Run: headless pygame with SDL's dummy video driver; simulated clock (each Clock.tick advances the game by its frame time, no real sleeping); random seed 0; keys injected as events and as key.get_pressed() state; no mouse input.
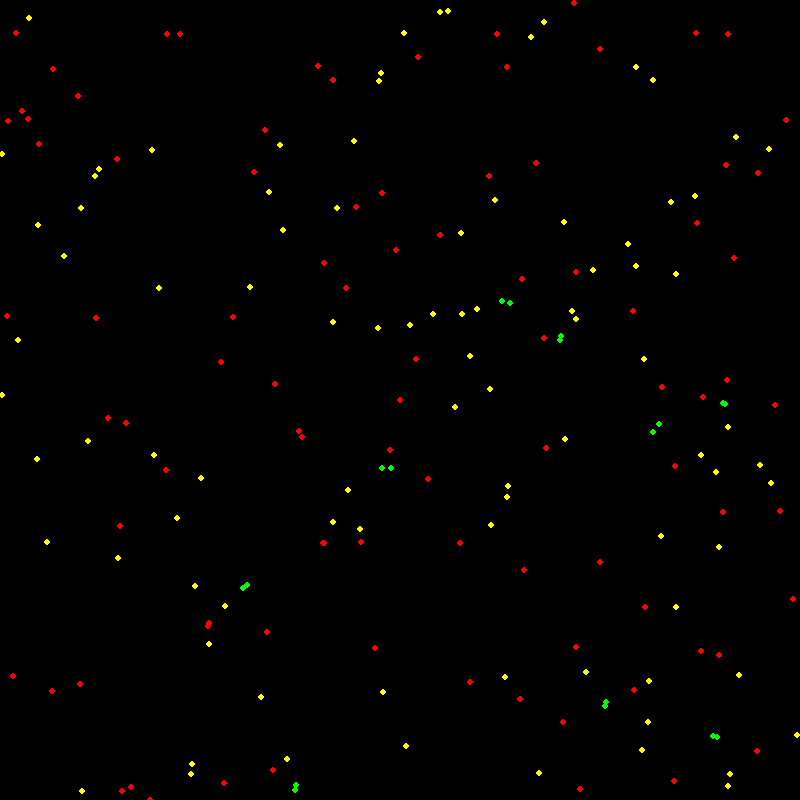
Frame 1 of 4 · flips 1–60 · no input
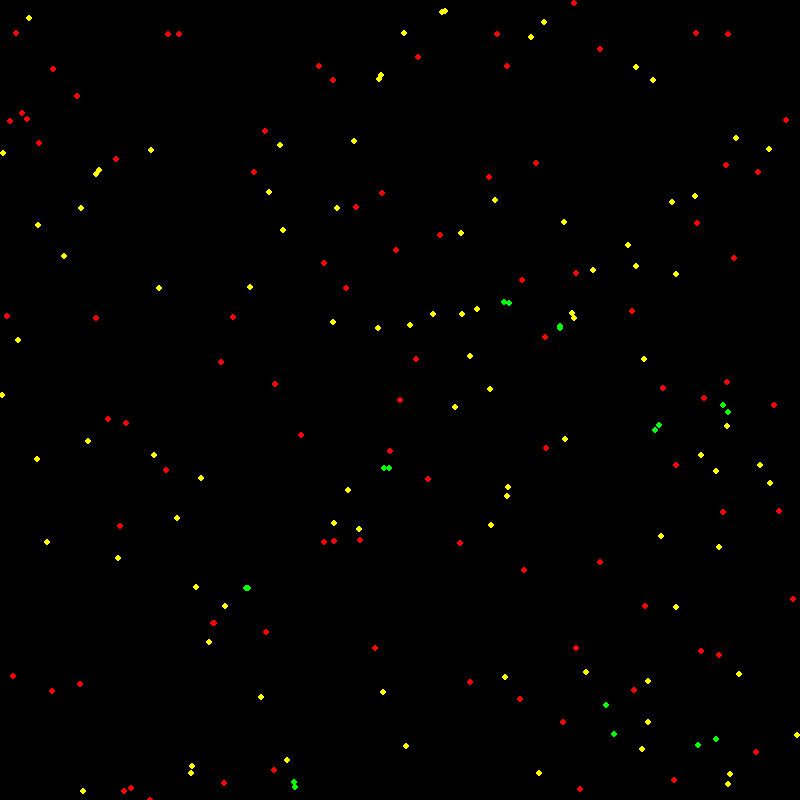
Frame 2 of 4 · flips 61–180 · tapped SPACE, RETURN · held RIGHT (→), D
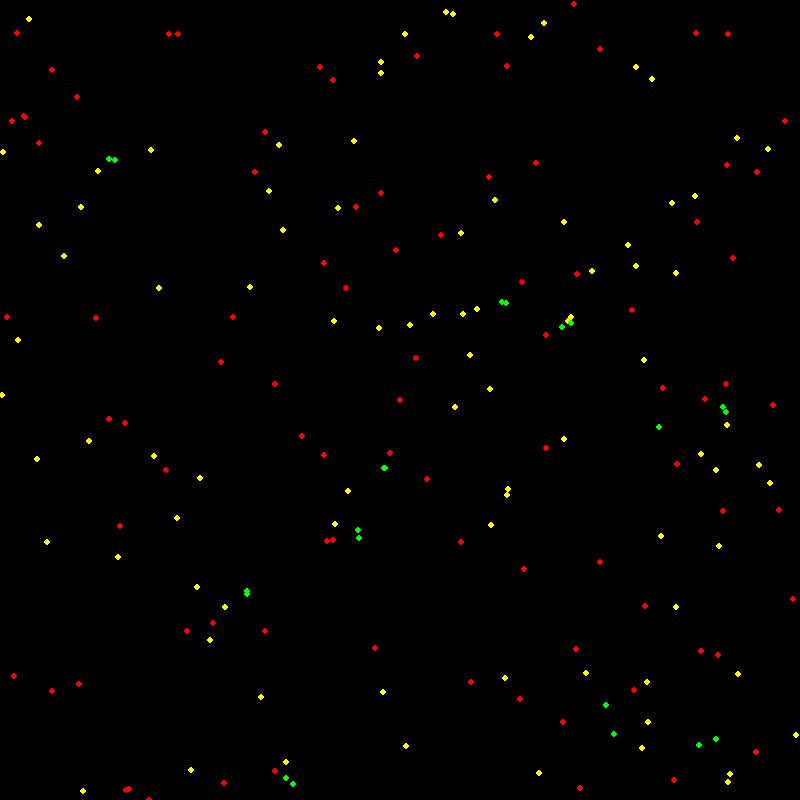
Frame 3 of 4 · flips 181–300 · held DOWN (↓), S
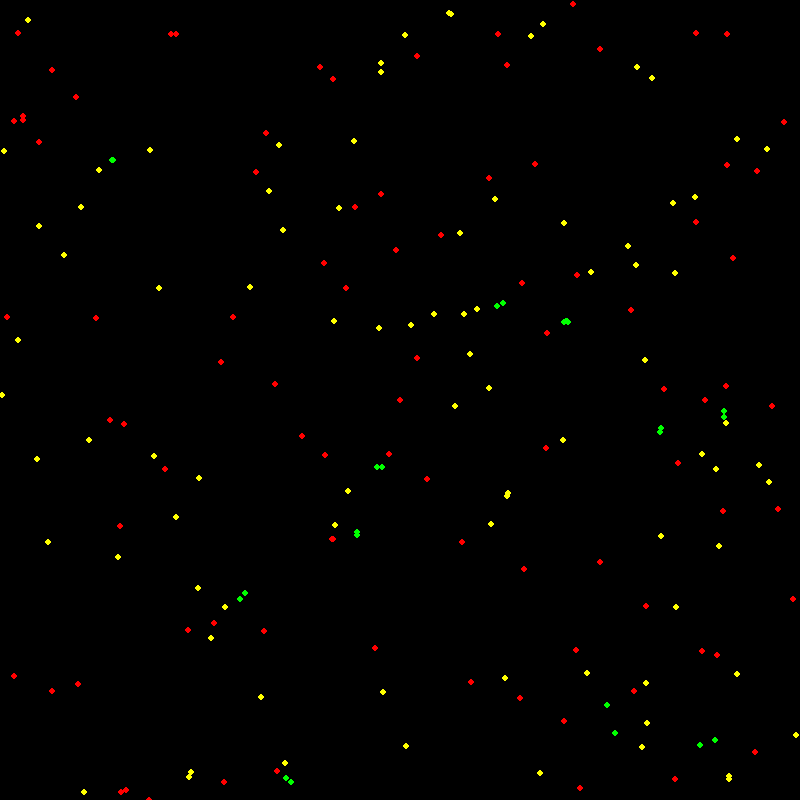
Frame 4 of 4 · flips 301–420 · held LEFT (←), A, UP (↑), W

The pygame program that drew these frames:

import pygame
import random
import math

# Global settings
window_size = 800 
speed_multiplier = 1.0 
pygame.init()
window = pygame.display.set_mode((window_size, window_size))

# Particle class
class Particle:
    def __init__(self, x, y, color, properties):
        self.x = x
        self.y = y
        self.vx = 0
        self.vy = 0
        self.color = color
        self.properties = properties
        self.energy = 0 
        self.creation_time = pygame.time.get_ticks()
        self.is_green = False  

    def apply_force(self, fx, fy):
        self.vx = (self.vx + fx) * 0.5
        self.vy = (self.vy + fy) * 0.5

    def move(self):
        global speed_multiplier
        self.x += self.vx * speed_multiplier
        self.y += self.vy * speed_multiplier
        if self.x <= 0 or self.x >= window_size:
            self.vx *= -1
        if self.y <= 0 or self.y >= window_size:
            self.vy *= -1

    def interact(self, other):
        if 'acid' in self.properties and 'base' in other.properties:
            if distance(self, other) < 10:
                self.color = (0, 255, 0)  # Change color to green
                other.color = (0, 255, 0)
                self.is_green = True
                other.is_green = True
                self.creation_time = pygame.time.get_ticks()
                other.creation_time = pygame.time.get_ticks()
                self.energy += 1
                other.energy += 1

    def check_half_life(self):
        half_life = 15000  # 15 seconds in milliseconds
        current_time = pygame.time.get_ticks()
        if self.is_green and (current_time - self.creation_time) > half_life:
            # Splitting logic
            return True
        return False
    
    def check_life_cycle(self):
        if self.energy > 10: 
            # Implement particle creation or destruction logic
            pass

    def draw(self, surface):
        pygame.draw.circle(surface, self.color, (int(self.x), int(self.y)), 3)

# Utility functions
def randomxy():
    return round(random.random() * window_size + 1)

def create_particles(number, color, properties):
    return [Particle(randomxy(), randomxy(), color, properties) for _ in range(number)]

def distance(a, b):
    dx = a.x - b.x
    dy = a.y - b.y
    return math.sqrt(dx*dx + dy*dy)

def interaction_force(a, b, g):
    d = distance(a, b)
    if 0 < d < 80:
        force_magnitude = g / d
        dx = (a.x - b.x) / d
        dy = (a.y - b.y) / d
        return force_magnitude * dx, force_magnitude * dy
    return 0, 0

# Main simulation function
def simulate(particles, g):
    new_particles = []
    for a in particles:
        fx, fy = 0, 0
        for b in particles:
            if a != b:
                dfx, dfy = interaction_force(a, b, g)
                fx += dfx
                fy += dfy
                a.interact(b)
        a.apply_force(fx, fy)
        a.move()
        a.check_life_cycle()
        if a.check_half_life():
            # Create new red and yellow particles at the same location
            new_particles.append(Particle(a.x, a.y, (255, 0, 0), ['base']))
            new_particles.append(Particle(a.x, a.y, (255, 255, 0), ['acid']))
            particles.remove(a)  # Remove the original green particle
    particles.extend(new_particles)  # Add new particles to the list

# Create particles
yellow_particles = create_particles(100, (255, 255, 0), ['acid'])
red_particles = create_particles(100, (255, 0, 0), ['base'])

# Main loop
run = True
while run:
    window.fill(0)
    all_particles = yellow_particles + red_particles
    simulate(all_particles, -0.1)
    for particle in all_particles:
        particle.draw(window)

    for event in pygame.event.get():
        if event.type == pygame.QUIT:
            run = False
        elif event.type == pygame.KEYDOWN:
            if event.key == pygame.K_1:
                speed_multiplier = 1.0  # Normal speed
            elif event.key == pygame.K_2:
                speed_multiplier = 1.5  # 1.5x speed
            elif event.key == pygame.K_3:
                speed_multiplier = 2.0  # 2x speed

    pygame.display.flip()

pygame.quit()
